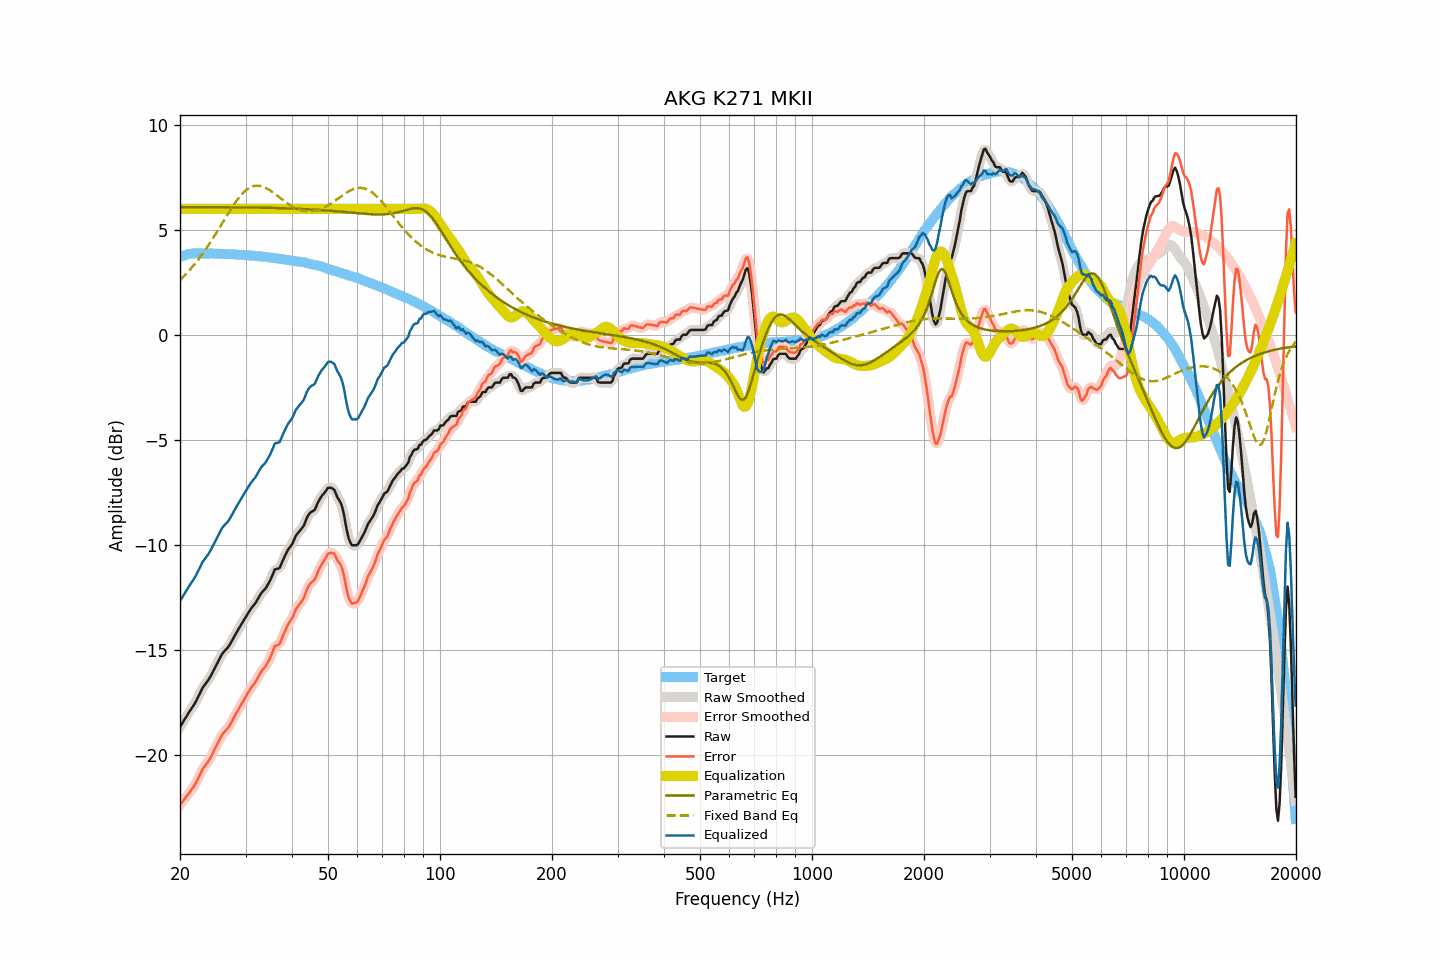

Values plotted in this chart, from the file beside it:
frequency, raw, smoothed, error, error_smoothed, equalization, parametric_eq, fixed_band_eq, equalized_raw, equalized_smoothed, target
20.00, -18.69, -18.69, -22.40, -22.40, 6.00, 6.08, 2.61, -12.69, -12.69, 3.71
20.20, -18.56, -18.56, -22.30, -22.30, 6.00, 6.08, 2.68, -12.56, -12.56, 3.74
20.40, -18.44, -18.43, -22.20, -22.20, 6.00, 6.08, 2.76, -12.44, -12.43, 3.77
20.61, -18.31, -18.31, -22.10, -22.10, 6.00, 6.08, 2.84, -12.31, -12.31, 3.79
20.81, -18.18, -18.18, -21.99, -22.00, 6.00, 6.08, 2.92, -12.18, -12.18, 3.82
21.02, -18.06, -18.06, -21.90, -21.90, 6.00, 6.08, 3.00, -12.06, -12.06, 3.85
21.23, -17.94, -17.94, -21.79, -21.80, 6.00, 6.08, 3.08, -11.94, -11.94, 3.86
21.44, -17.83, -17.83, -21.69, -21.69, 6.00, 6.08, 3.17, -11.83, -11.83, 3.87
21.66, -17.71, -17.71, -21.58, -21.59, 6.00, 6.08, 3.26, -11.71, -11.71, 3.87
21.87, -17.60, -17.59, -21.47, -21.47, 6.00, 6.08, 3.36, -11.60, -11.59, 3.87
22.09, -17.46, -17.45, -21.34, -21.33, 6.00, 6.08, 3.45, -11.46, -11.45, 3.88
22.31, -17.30, -17.30, -21.18, -21.19, 6.00, 6.08, 3.55, -11.30, -11.30, 3.88
22.54, -17.15, -17.14, -21.03, -21.02, 6.00, 6.08, 3.65, -11.15, -11.14, 3.88
22.76, -16.99, -16.98, -20.87, -20.86, 6.00, 6.08, 3.75, -10.99, -10.98, 3.88
22.99, -16.83, -16.84, -20.70, -20.72, 6.00, 6.08, 3.86, -10.83, -10.84, 3.87
23.22, -16.72, -16.72, -20.59, -20.59, 6.00, 6.08, 3.97, -10.72, -10.72, 3.87
23.45, -16.62, -16.62, -20.49, -20.48, 6.00, 6.08, 4.07, -10.62, -10.62, 3.87
23.69, -16.52, -16.52, -20.39, -20.39, 6.00, 6.08, 4.19, -10.52, -10.52, 3.87
23.92, -16.41, -16.40, -20.27, -20.27, 6.00, 6.08, 4.30, -10.41, -10.40, 3.87
24.16, -16.28, -16.27, -20.15, -20.15, 6.00, 6.08, 4.42, -10.28, -10.27, 3.88
24.40, -16.13, -16.13, -20.00, -20.00, 6.00, 6.08, 4.54, -10.13, -10.13, 3.88
24.65, -15.98, -15.98, -19.84, -19.85, 6.00, 6.08, 4.66, -9.98, -9.98, 3.87
24.89, -15.82, -15.82, -19.68, -19.69, 6.00, 6.08, 4.78, -9.82, -9.82, 3.86
25.14, -15.68, -15.67, -19.54, -19.54, 6.00, 6.08, 4.91, -9.68, -9.67, 3.86
25.39, -15.53, -15.52, -19.39, -19.38, 6.00, 6.08, 5.03, -9.53, -9.52, 3.86
25.65, -15.38, -15.37, -19.24, -19.23, 6.00, 6.08, 5.16, -9.38, -9.37, 3.86
25.91, -15.23, -15.24, -19.08, -19.10, 6.00, 6.08, 5.28, -9.23, -9.24, 3.85
26.16, -15.13, -15.13, -18.98, -18.98, 6.00, 6.08, 5.41, -9.13, -9.13, 3.85
26.43, -15.05, -15.04, -18.90, -18.89, 6.00, 6.07, 5.54, -9.05, -9.04, 3.85
26.69, -14.96, -14.96, -18.80, -18.81, 6.00, 6.07, 5.66, -8.96, -8.96, 3.85
26.96, -14.88, -14.87, -18.72, -18.72, 6.00, 6.07, 5.79, -8.88, -8.87, 3.85
27.23, -14.76, -14.75, -18.60, -18.60, 6.00, 6.07, 5.91, -8.76, -8.75, 3.84
27.50, -14.62, -14.62, -18.46, -18.46, 6.00, 6.07, 6.03, -8.62, -8.62, 3.84
27.77, -14.48, -14.48, -18.31, -18.32, 6.00, 6.07, 6.14, -8.48, -8.48, 3.83
28.05, -14.35, -14.34, -18.18, -18.17, 6.00, 6.07, 6.26, -8.35, -8.34, 3.83
28.33, -14.21, -14.21, -18.03, -18.03, 6.00, 6.07, 6.37, -8.21, -8.21, 3.82
28.62, -14.08, -14.08, -17.90, -17.89, 6.00, 6.07, 6.47, -8.08, -8.08, 3.82
28.90, -13.95, -13.95, -17.76, -17.76, 6.00, 6.07, 6.57, -7.95, -7.95, 3.82
29.19, -13.82, -13.82, -17.62, -17.63, 6.00, 6.07, 6.66, -7.82, -7.82, 3.80
29.48, -13.69, -13.69, -17.50, -17.49, 6.00, 6.07, 6.74, -7.69, -7.69, 3.81
29.78, -13.56, -13.56, -17.36, -17.36, 6.00, 6.07, 6.82, -7.56, -7.56, 3.80
30.08, -13.44, -13.44, -17.24, -17.23, 6.00, 6.07, 6.88, -7.44, -7.44, 3.80
30.38, -13.31, -13.31, -17.10, -17.10, 6.00, 6.07, 6.95, -7.31, -7.31, 3.79
30.68, -13.19, -13.19, -16.97, -16.97, 6.00, 6.06, 6.99, -7.19, -7.19, 3.78
30.99, -13.07, -13.07, -16.84, -16.85, 6.00, 6.06, 7.04, -7.07, -7.07, 3.77
31.30, -12.97, -12.97, -16.74, -16.75, 6.00, 6.06, 7.07, -6.97, -6.97, 3.77
31.61, -12.88, -12.88, -16.65, -16.64, 6.00, 6.06, 7.09, -6.88, -6.88, 3.77
31.93, -12.78, -12.77, -16.54, -16.52, 6.00, 6.06, 7.10, -6.78, -6.77, 3.76
32.24, -12.65, -12.64, -16.39, -16.39, 6.00, 6.06, 7.11, -6.65, -6.64, 3.74
32.57, -12.51, -12.51, -16.25, -16.25, 6.00, 6.06, 7.10, -6.51, -6.51, 3.74
32.89, -12.38, -12.38, -16.12, -16.12, 6.00, 6.06, 7.09, -6.38, -6.38, 3.74
33.22, -12.27, -12.28, -15.99, -16.01, 6.00, 6.06, 7.07, -6.27, -6.28, 3.73
33.55, -12.19, -12.19, -15.91, -15.91, 6.00, 6.05, 7.05, -6.19, -6.19, 3.72
33.89, -12.11, -12.09, -15.82, -15.81, 6.00, 6.05, 7.01, -6.11, -6.09, 3.71
34.23, -11.99, -11.99, -15.70, -15.69, 6.00, 6.05, 6.97, -5.99, -5.99, 3.71
34.57, -11.86, -11.86, -15.55, -15.56, 6.00, 6.05, 6.93, -5.86, -5.86, 3.69
34.92, -11.72, -11.71, -15.40, -15.40, 6.00, 6.05, 6.88, -5.72, -5.71, 3.68
35.27, -11.55, -11.53, -15.23, -15.21, 6.00, 6.05, 6.83, -5.55, -5.53, 3.68
35.62, -11.37, -11.36, -15.03, -15.02, 6.00, 6.04, 6.77, -5.37, -5.36, 3.66
35.97, -11.18, -11.23, -14.83, -14.89, 6.00, 6.04, 6.71, -5.18, -5.23, 3.65
... 635 more rows
